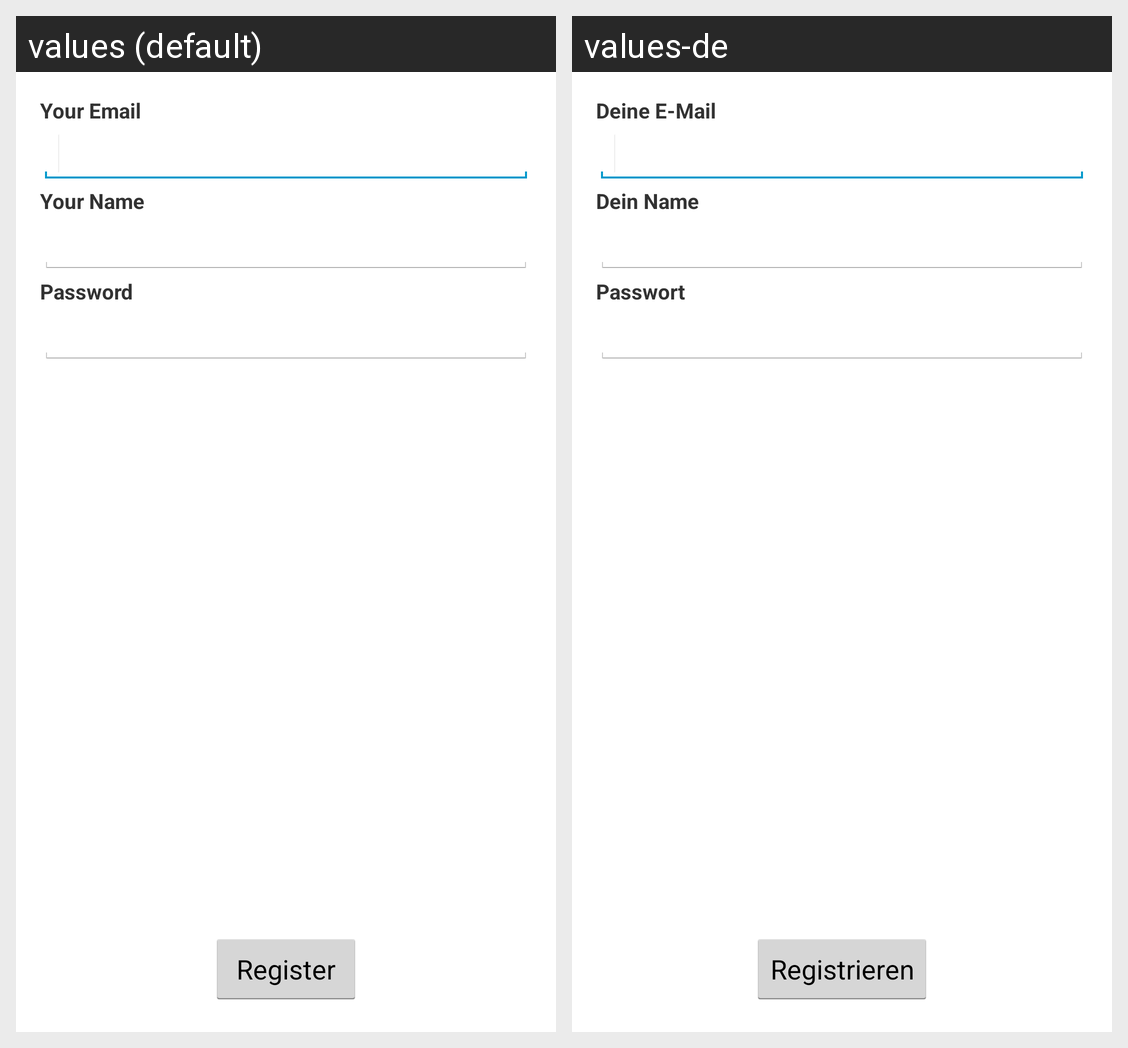

The same Android screen rendered under two of its app's locales, left to right. List the strings drawn on it with the default value and each locale's translation.
Android screen res/layout/activity_register.xml rendered under 2 locales, left to right: values (default), values-de. Device: Nexus 5 (rendered at 1080×1920; each locale shown at half size, 540×960, under a caption strip naming it); theme MyThemeSelector.
Strings drawn on this screen, with the default value and each locale's value (text and hints the layout hard-codes, and strings that could not be matched under every locale, appear in the picture but are not listed):

register_activity_email_label
  values: Your Email
  values-de: Deine E-Mail

register_activity_name_label
  values: Your Name
  values-de: Dein Name

register_activity_password_label
  values: Password
  values-de: Passwort

register_activity_ok_button
  values: Register
  values-de: Registrieren
